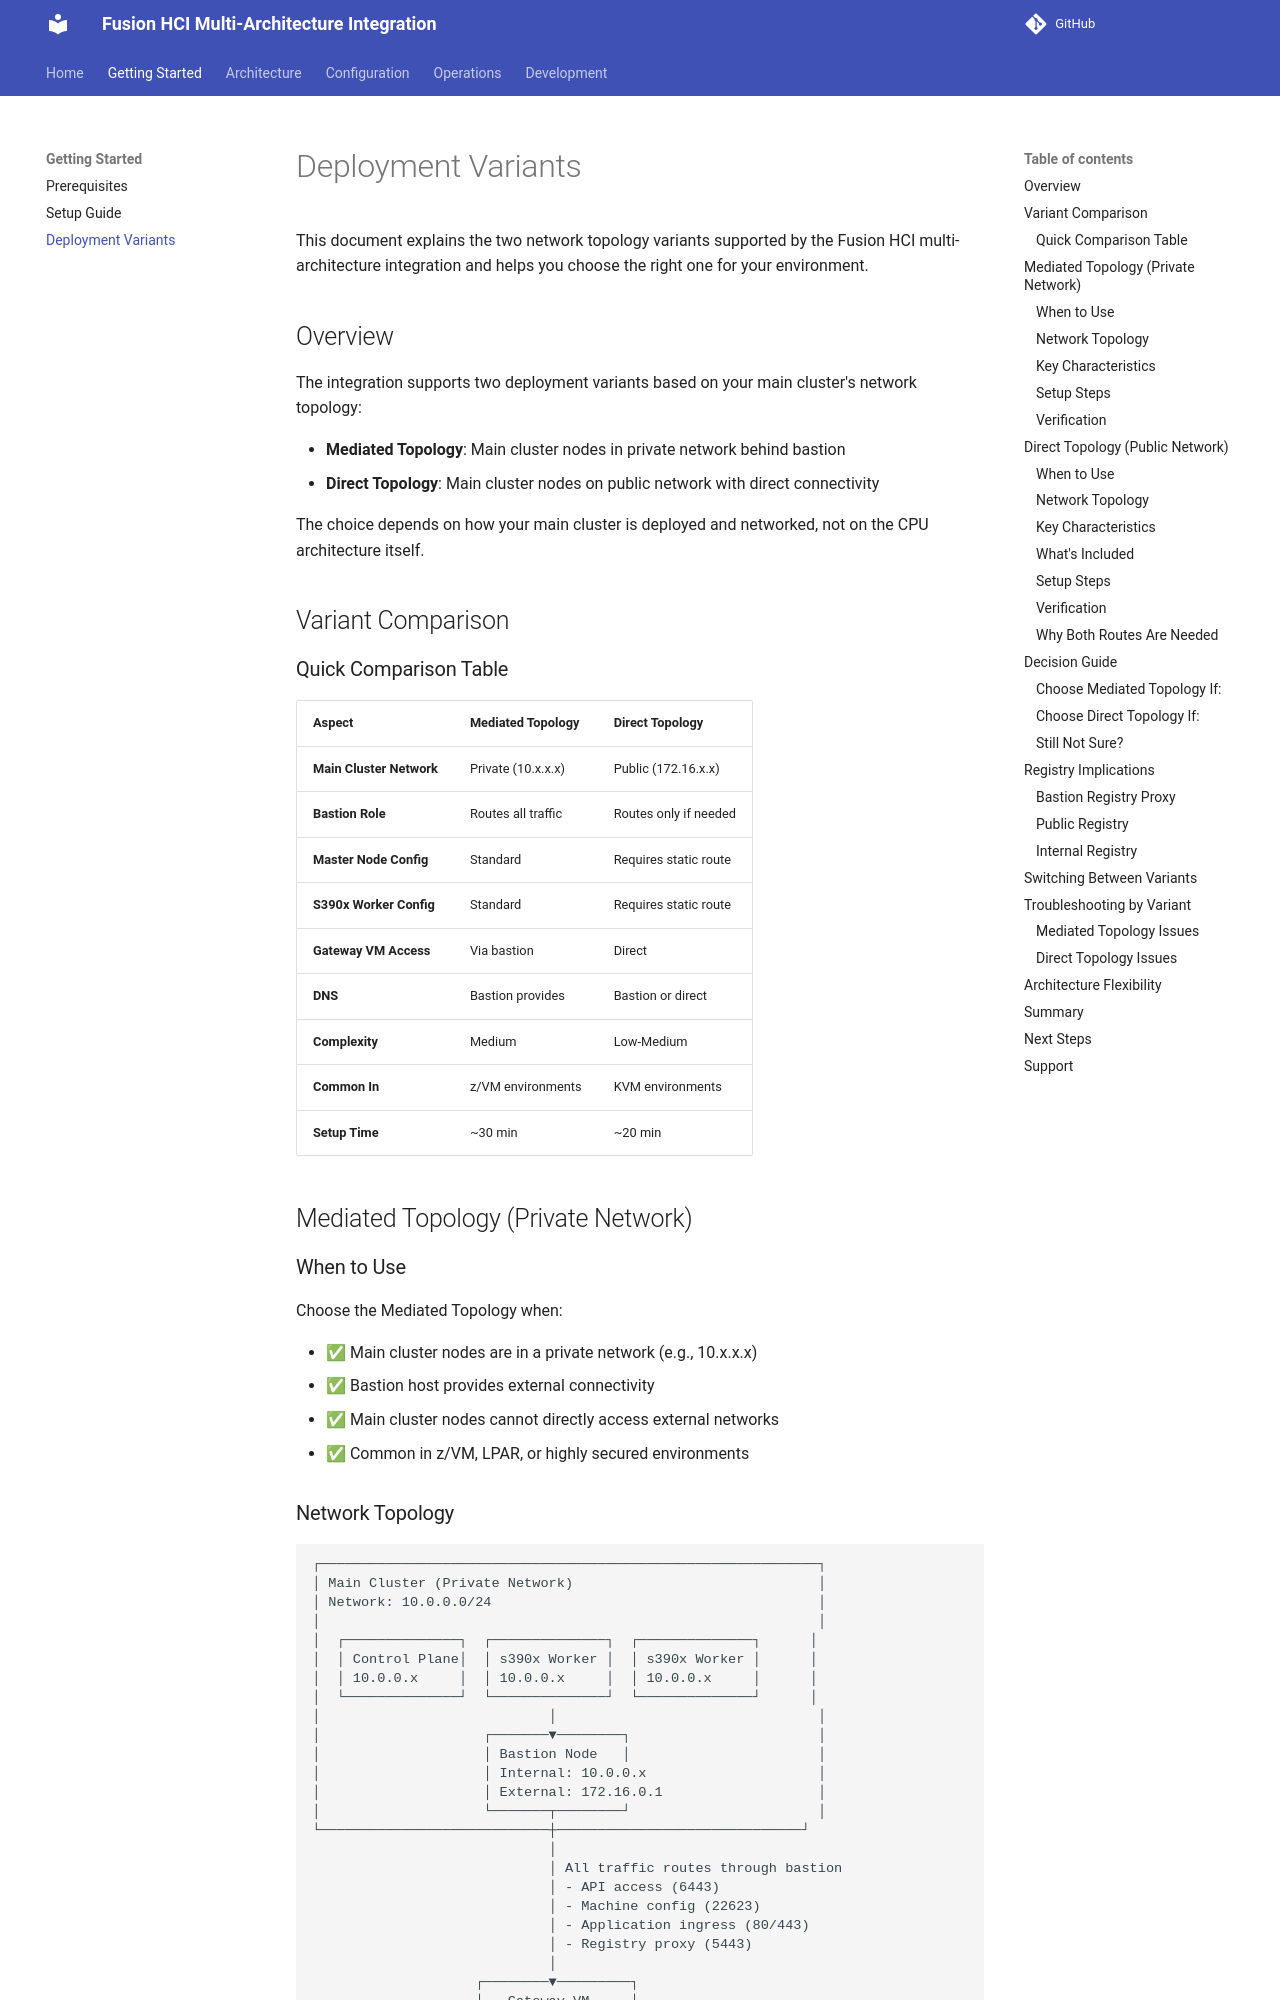

repository: IBM/fusion-hci-integration · page: deployment-variants/index.html · generator: mkdocs

# Deployment Variants

This document explains the two network topology variants supported by the Fusion HCI multi-architecture integration and helps you choose the right one for your environment.

## Overview

The integration supports two deployment variants based on your main cluster's network topology:

- **Mediated Topology**: Main cluster nodes in private network behind bastion
- **Direct Topology**: Main cluster nodes on public network with direct connectivity

The choice depends on how your main cluster is deployed and networked, not on the CPU architecture itself.

## Variant Comparison

### Quick Comparison Table

| Aspect | Mediated Topology | Direct Topology |
|--------|--------------|-------------|
| **Main Cluster Network** | Private (10.x.x.x) | Public (172.16.x.x) |
| **Bastion Role** | Routes all traffic | Routes only if needed |
| **Master Node Config** | Standard | Requires static route |
| **S390x Worker Config** | Standard | Requires static route |
| **Gateway VM Access** | Via bastion | Direct |
| **DNS** | Bastion provides | Bastion or direct |
| **Complexity** | Medium | Low-Medium |
| **Common In** | z/VM environments | KVM environments |
| **Setup Time** | ~30 min | ~20 min |

## Mediated Topology (Private Network)

### When to Use

Choose the Mediated Topology when:

- ✅ Main cluster nodes are in a private network (e.g., 10.x.x.x)
- ✅ Bastion host provides external connectivity
- ✅ Main cluster nodes cannot directly access external networks
- ✅ Common in z/VM, LPAR, or highly secured environments
